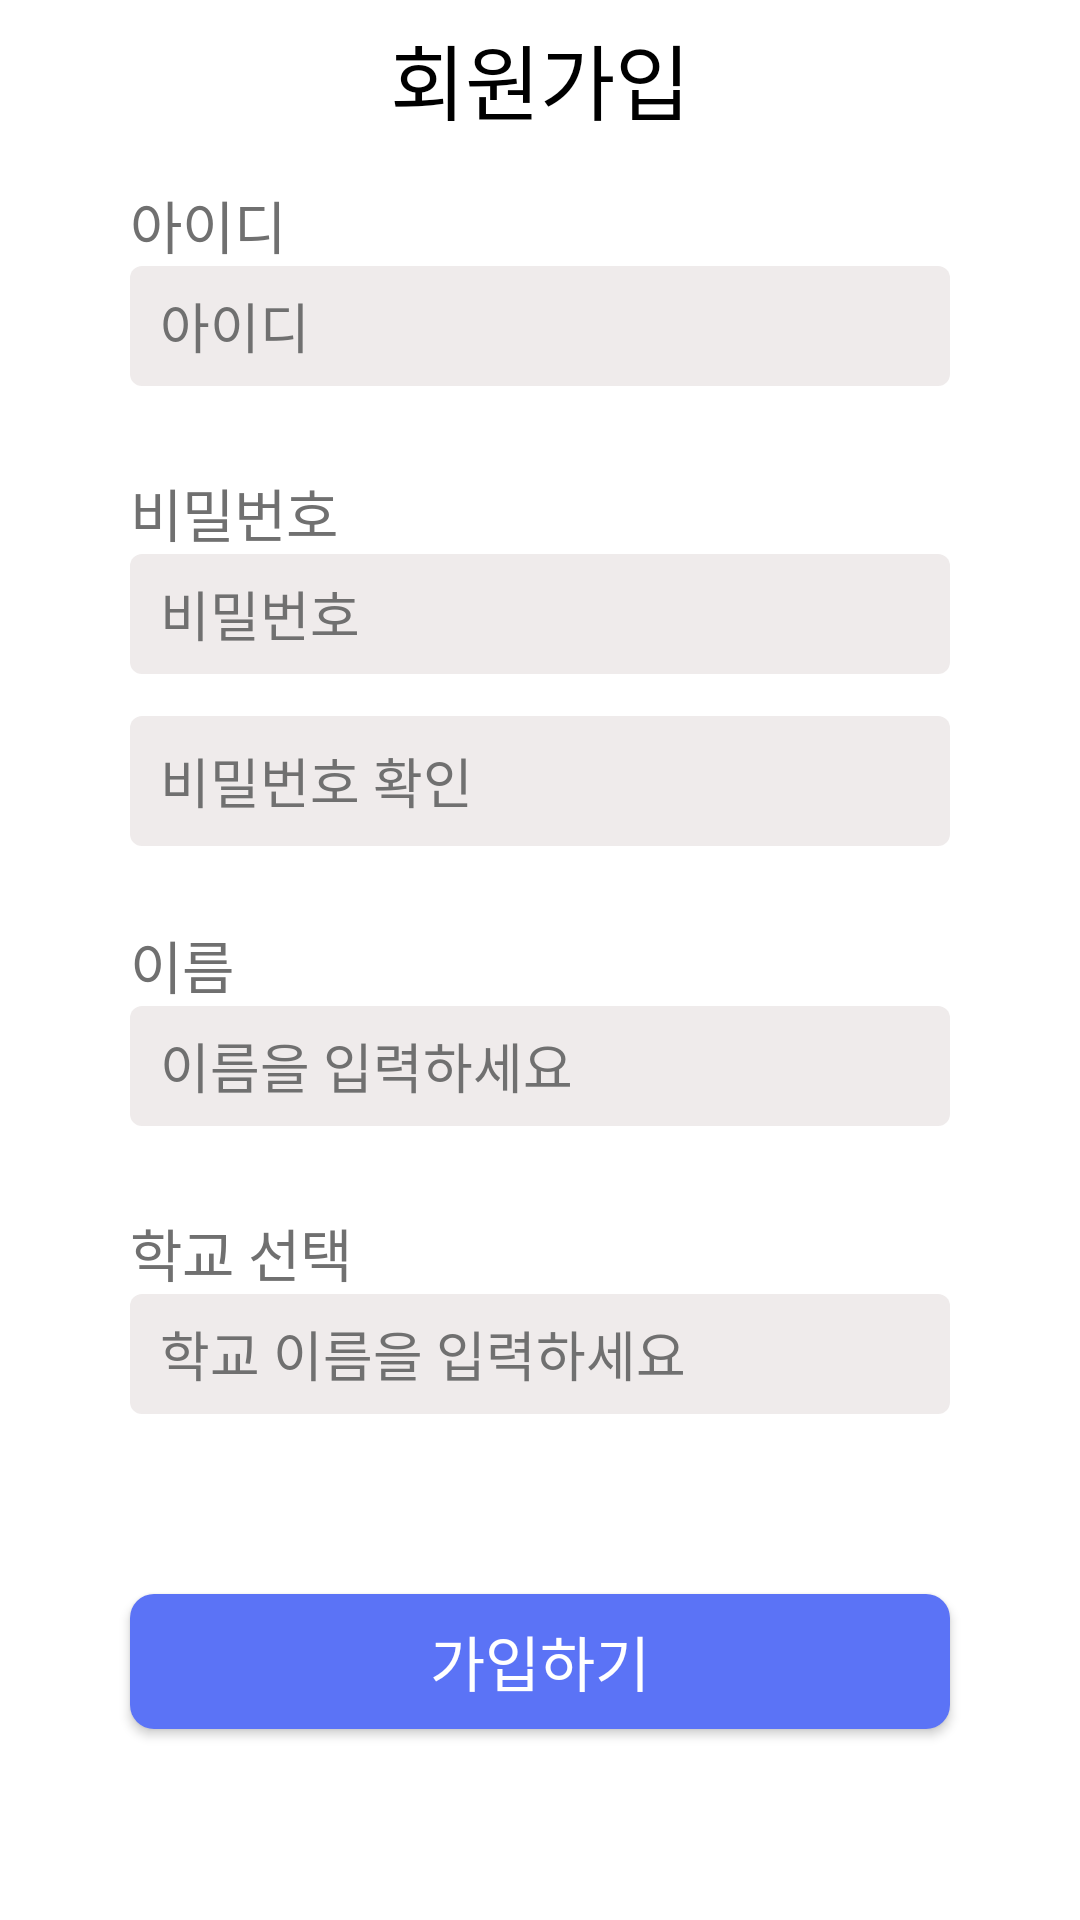

This screen was rendered from an Android layout file. Write that file and the resources it references.
<!-- AndroidManifest.xml: application theme Theme.Design.NoActionBar -->
<!-- res/layout/activity_register.xml -->
<?xml version="1.0" encoding="utf-8"?>
<layout xmlns:android="http://schemas.android.com/apk/res/android"
    xmlns:app="http://schemas.android.com/apk/res-auto"
    xmlns:tools="http://schemas.android.com/tools">
    <data>
        <variable
            name="Activity"
            type="com.example.sdk_project.ui.auth.activity.RegisterActivity" />
    </data>

    <androidx.constraintlayout.widget.ConstraintLayout
        android:layout_width="match_parent"
        android:layout_height="match_parent"
        android:background="@color/white"
        tools:context=".ui.auth.activity.RegisterActivity">

        <androidx.constraintlayout.widget.Guideline
            android:id="@+id/top_line"
            android:layout_width="0dp"
            android:layout_height="0dp"
            android:orientation="horizontal"
            app:layout_constraintGuide_percent="0.095"/>

        <androidx.constraintlayout.widget.Guideline
            android:id="@+id/top_line2"
            android:layout_width="0dp"
            android:layout_height="0dp"
            android:orientation="horizontal"
            app:layout_constraintGuide_percent="0.245"/>

        <androidx.constraintlayout.widget.Guideline
            android:id="@+id/top_line3"
            android:layout_width="0dp"
            android:layout_height="0dp"
            android:orientation="horizontal"
            app:layout_constraintGuide_percent="0.48"/>

        <androidx.constraintlayout.widget.Guideline
            android:id="@+id/top_line4"
            android:layout_width="0dp"
            android:layout_height="0dp"
            android:orientation="horizontal"
            app:layout_constraintGuide_percent="0.63"/>

        <androidx.constraintlayout.widget.Guideline
            android:id="@+id/top_line5"
            android:layout_width="0dp"
            android:layout_height="0dp"
            android:orientation="horizontal"
            app:layout_constraintGuide_percent="0.83"/>

        <androidx.constraintlayout.widget.Guideline
            android:id="@+id/left_line"
            android:layout_width="0dp"
            android:layout_height="0dp"
            android:orientation="vertical"
            app:layout_constraintGuide_percent="0.12"/>

        <androidx.constraintlayout.widget.Guideline
            android:id="@+id/right_line"
            android:layout_width="0dp"
            android:layout_height="0dp"
            android:orientation="vertical"
            app:layout_constraintGuide_percent="0.88"/>

        <TextView
            android:layout_width="wrap_content"
            android:layout_height="wrap_content"
            android:fontFamily="@font/noto_sans_kr_medium"
            android:text="회원가입"
            android:textColor="#000000"
            android:textSize="82px"
            android:layout_marginTop="6dp"
            app:layout_constraintLeft_toLeftOf="parent"
            app:layout_constraintRight_toRightOf="parent"
            app:layout_constraintTop_toTopOf="parent" />

        <TextView
            android:id="@+id/id"
            android:layout_width="wrap_content"
            android:layout_height="wrap_content"
            android:fontFamily="@font/noto_sans_kr_regular"
            android:text="아이디"
            android:textColor="#707070"
            android:textSize="57px"
            app:layout_constraintStart_toStartOf="@+id/left_line"
            app:layout_constraintTop_toTopOf="@+id/top_line" />

        <EditText
            android:id="@+id/et_id"
            android:layout_width="0dp"
            android:layout_height="120px"
            android:background="@drawable/et_iogin"
            android:hint="아이디"
            android:textColorHint="#707070"
            android:paddingLeft="10dp"
            app:layout_constraintTop_toBottomOf="@id/id"
            app:layout_constraintLeft_toLeftOf="@id/left_line"
            app:layout_constraintRight_toRightOf="@id/right_line"/>

        <TextView
            android:id="@+id/password"
            android:layout_width="wrap_content"
            android:layout_height="wrap_content"
            android:fontFamily="@font/noto_sans_kr_regular"
            android:text="비밀번호"
            android:textColor="#707070"
            android:textSize="57px"
            app:layout_constraintLeft_toLeftOf="@id/left_line"
            app:layout_constraintTop_toTopOf="@id/top_line2"/>

        <EditText
            android:id="@+id/et_password"
            android:layout_width="0dp"
            android:layout_height="120px"
            android:background="@drawable/et_iogin"
            android:hint="비밀번호"
            android:textColorHint="#707070"
            android:paddingLeft="10dp"
            app:layout_constraintTop_toBottomOf="@id/password"
            app:layout_constraintLeft_toLeftOf="@id/left_line"
            app:layout_constraintRight_toRightOf="@id/right_line"/>

        <EditText
            android:id="@+id/et_password2"
            android:layout_width="0dp"
            android:layout_height="130px"
            android:background="@drawable/et_iogin"
            android:hint="비밀번호 확인"
            android:textColorHint="#707070"
            android:paddingLeft="10dp"
            android:layout_marginTop="14dp"
            app:layout_constraintTop_toBottomOf="@id/et_password"
            app:layout_constraintLeft_toLeftOf="@id/left_line"
            app:layout_constraintRight_toRightOf="@id/right_line"/>

        <TextView
            android:id="@+id/name"
            android:layout_width="wrap_content"
            android:layout_height="wrap_content"
            android:fontFamily="@font/noto_sans_kr_regular"
            android:text="이름"
            android:textColor="#707070"
            android:textSize="57px"
            app:layout_constraintLeft_toLeftOf="@id/left_line"
            app:layout_constraintTop_toTopOf="@id/top_line3"/>

        <EditText
            android:id="@+id/et_name"
            android:layout_width="0dp"
            android:layout_height="120px"
            android:background="@drawable/et_iogin"
            android:hint="이름을 입력하세요"
            android:textColorHint="#707070"
            android:paddingLeft="10dp"
            app:layout_constraintTop_toBottomOf="@id/name"
            app:layout_constraintLeft_toLeftOf="@id/left_line"
            app:layout_constraintRight_toRightOf="@id/right_line"/>

        <TextView
            android:id="@+id/school"
            android:layout_width="wrap_content"
            android:layout_height="wrap_content"
            android:fontFamily="@font/noto_sans_kr_regular"
            android:text="학교 선택"
            android:textColor="#707070"
            android:textSize="57px"
            app:layout_constraintLeft_toLeftOf="@id/left_line"
            app:layout_constraintTop_toTopOf="@id/top_line4"/>

        <EditText
            android:id="@+id/et_school"
            android:layout_width="0dp"
            android:layout_height="120px"
            android:background="@drawable/et_iogin"
            android:hint="학교 이름을 입력하세요"
            android:textColorHint="#707070"
            android:paddingLeft="10dp"
            app:layout_constraintTop_toBottomOf="@id/school"
            app:layout_constraintLeft_toLeftOf="@id/left_line"
            app:layout_constraintRight_toRightOf="@id/right_line"/>

        <Button
            android:id="@+id/bt_register"
            android:layout_width="0dp"
            android:layout_height="135px"
            android:text="가입하기"
            android:textSize="60px"
            app:layout_constraintLeft_toLeftOf="@id/left_line"
            app:layout_constraintRight_toRightOf="@id/right_line"
            app:layout_constraintTop_toTopOf="@id/top_line5"
            android:background="@drawable/bt_register"/>
    </androidx.constraintlayout.widget.ConstraintLayout>
</layout>
<!-- resources referenced by this layout -->
<resources>
  <!-- drawable bt_register (drawable) -->
  <?xml version="1.0" encoding="utf-8"?>
  <shape xmlns:android="http://schemas.android.com/apk/res/android"
      android:shape="rectangle" >
      <solid android:color="#5B73F6"/>
  
      <corners
          android:topRightRadius="8dp"
          android:topLeftRadius="8dp"
          android:bottomLeftRadius="8dp"
          android:bottomRightRadius="8dp"/>
  </shape>
  <!-- drawable et_iogin (drawable) -->
  <?xml version="1.0" encoding="utf-8"?>
  <shape xmlns:android="http://schemas.android.com/apk/res/android"
      android:shape="rectangle" >
      <solid android:color="#EFEBEB"/>
  
      <corners
          android:topRightRadius="4dp"
          android:topLeftRadius="4dp"
          android:bottomLeftRadius="4dp"
          android:bottomRightRadius="4dp"/>
  </shape>
  <!-- not gathered from this repository: default colours our renderer supplied (Android Studio template values) -->
  <color name="white">#FFFFFFFF</color>
</resources>
